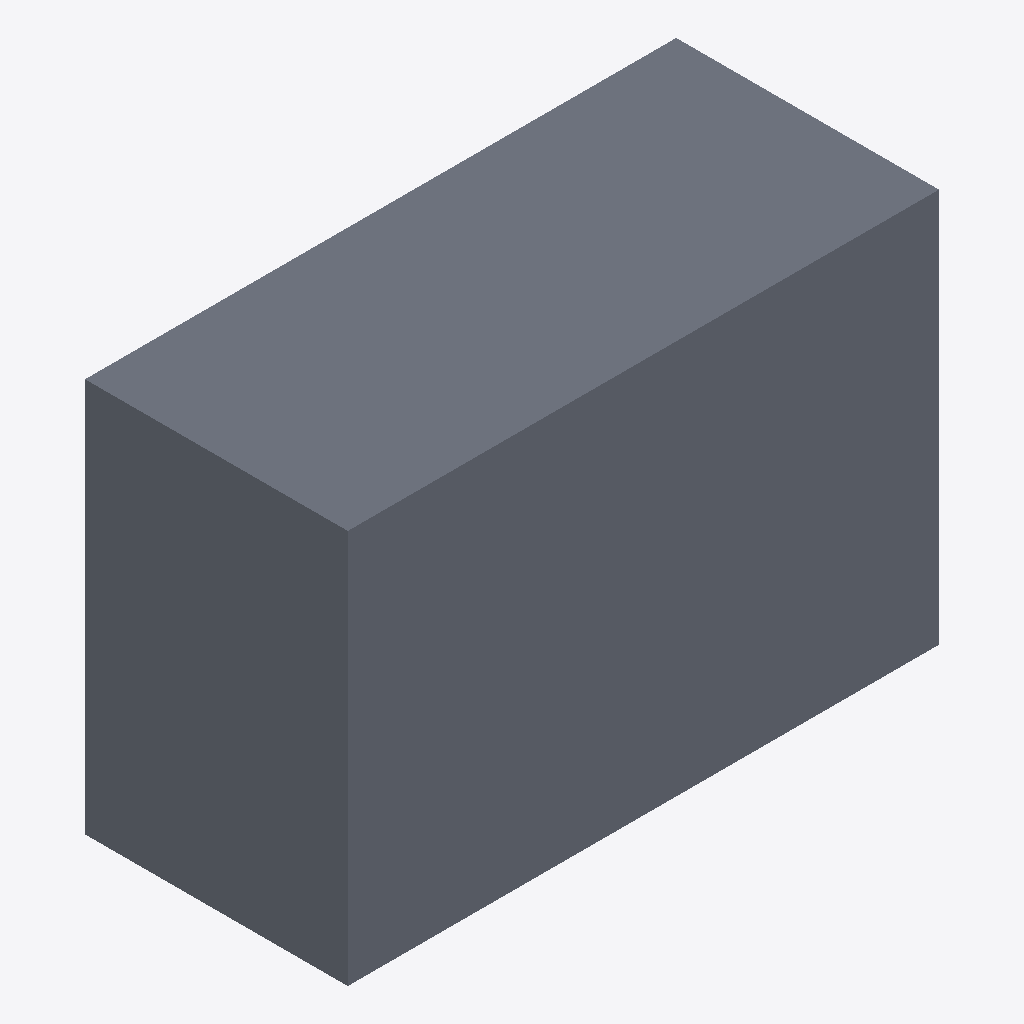
Isometric view of an IFC building model (IFC-SPF (STEP), schema IFC2X3, length unit metre), seen from the south-west, elements coloured by IFC class: 1 slab (grey).
Extent 1800.0 m × 800.0 m × 1200.0 m (x, y, z). Storeys (1): Default Building Storey at 0.00 m. Elements (1): 1 IfcSlab.

HEADER;
FILE_DESCRIPTION(('ViewDefinition [CoordinationView]'),'2;1');
FILE_NAME('/Users/macbook/Desktop/BIM/data/rst_advanced/IfcSlab7.ifc','2018-08-31T00:08:53-0400',('Unknown Author','info@ifctoolsproject.com'),('Unknown Organization'),'IFC Tools Project - IFC2x3 Java Toolbox','IFC2x3 Java Toolbox 2.0','Unknown Authorizer');
FILE_SCHEMA(('IFC2X3'));
ENDSEC;
DATA;
#45=IFCPROJECT('0tWnwbyCjDHO2B2raYkdhr',#37,'Default Project','Description of Default Project',$,$,$,(#40),#44);
#47=IFCBUILDING('3fDDD3cF10fPOx48$U2wKr',#37,'Default Building','Description',$,#46,$,$,.ELEMENT.,$,$,$);
#48=IFCBUILDINGSTOREY('1u6Lqjl7vFVePFr8Tow2kI',#37,'Default Building Storey','Description',$,#46,$,$,.ELEMENT.,$);
#1=IFCSLAB('01U2Ox69TF78CjGAzXHCcM',#2,'M_Pile Cap-2 Pile:800 x 1800 x 900mm:142808',$,'M_Pile Cap-2 Pile:800 x 1800 x 900mm',#3,#4,'142808',.FLOOR.);
ENDSEC;
